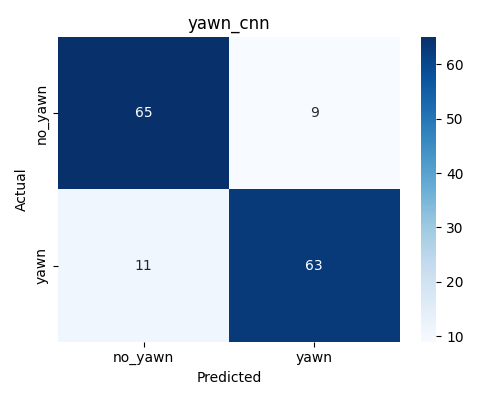

The table this chart was drawn from, first rows:
, no_yawn, yawn
no_yawn, 65, 9
yawn, 11, 63
